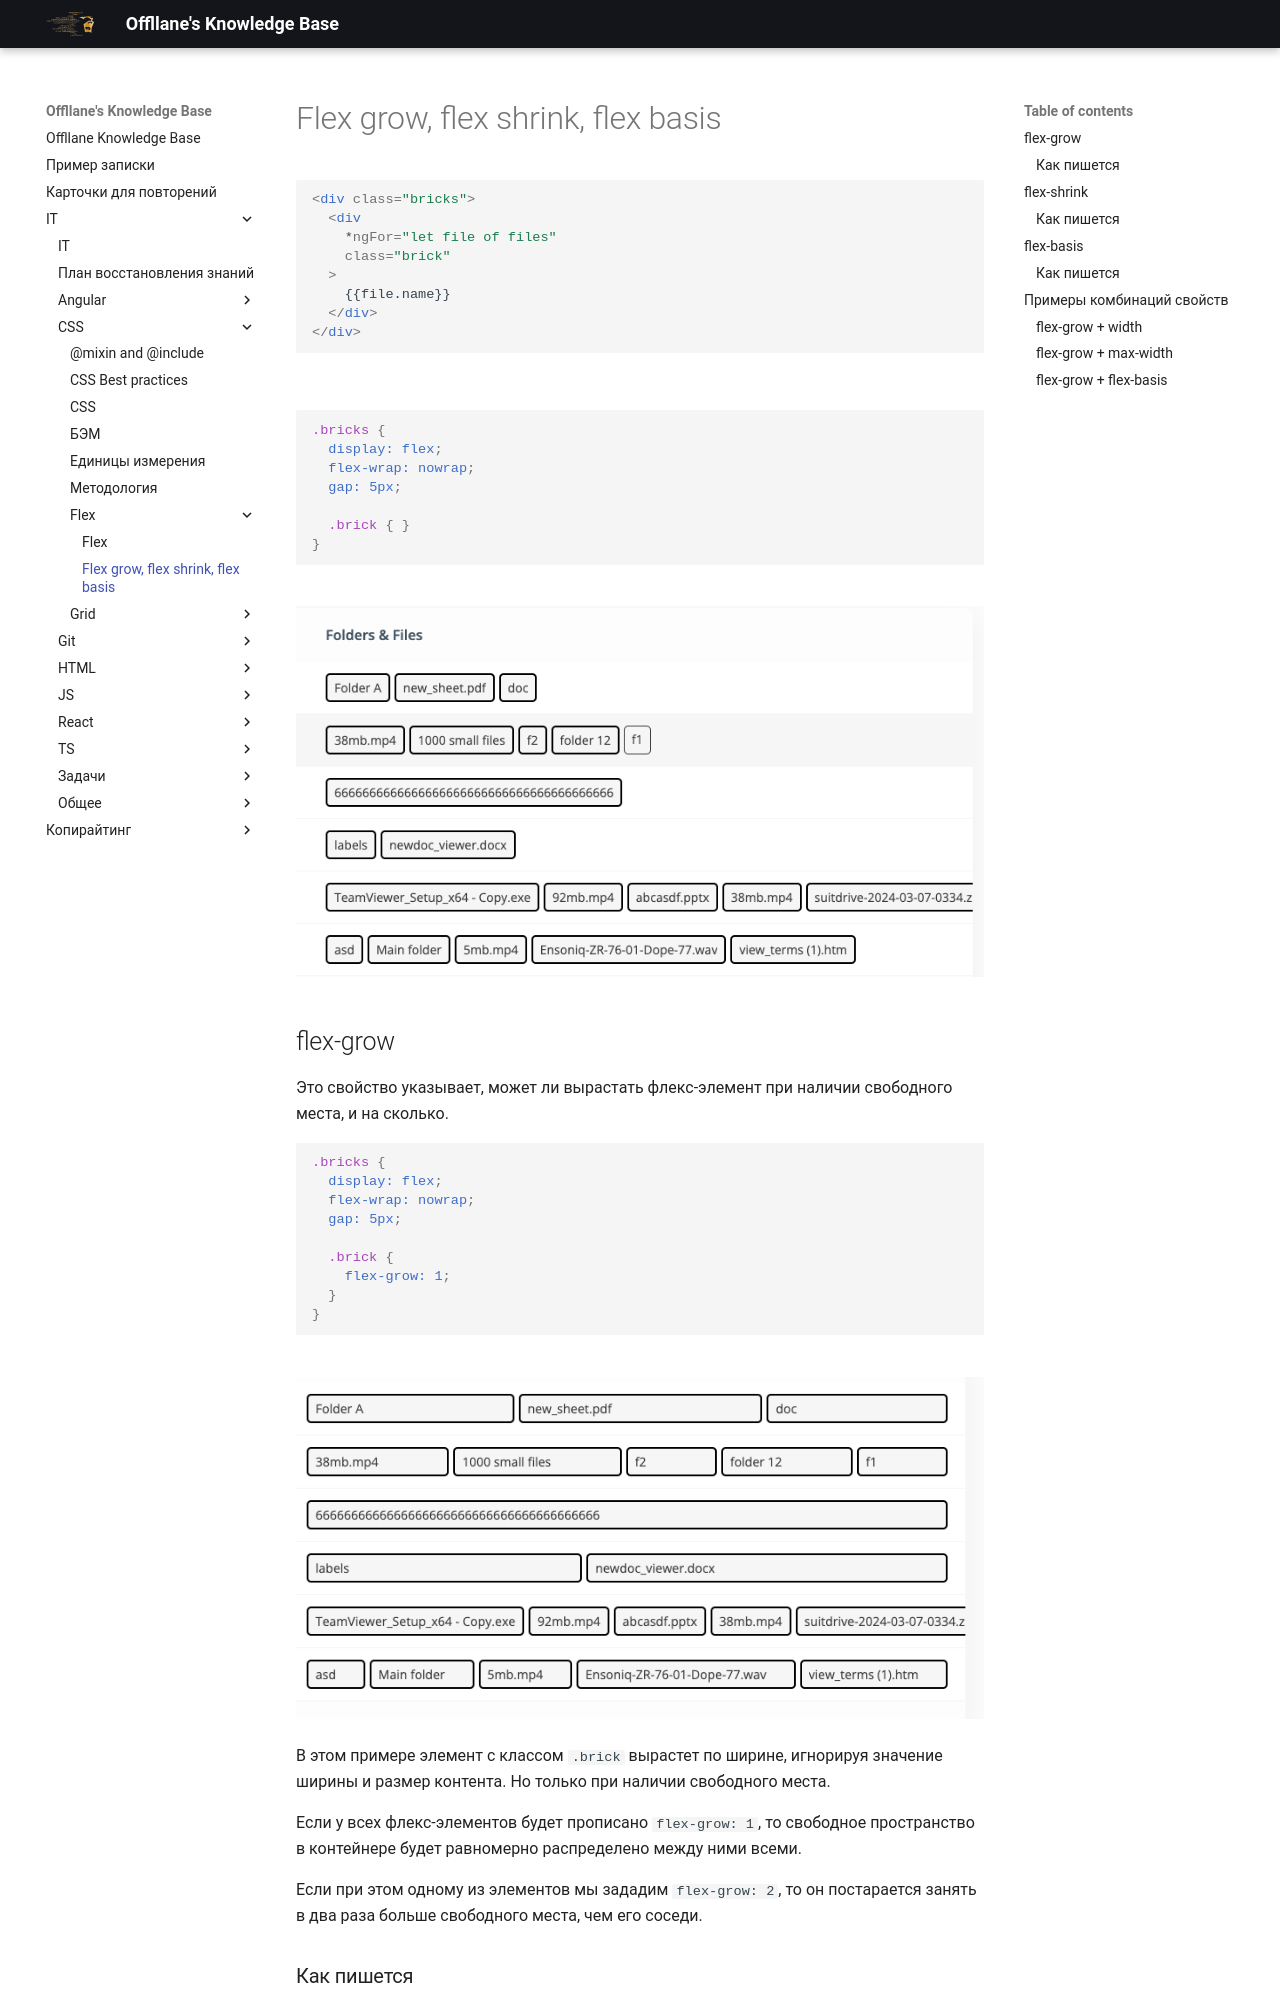

repository: Offllane/PublishedKnowledgeBase · page: IT/CSS/Flex/flex-grow, flex-shrink, flex-basis/index.html · generator: mkdocs

---
reviews: []

---
```html
<div class="bricks">  
  <div  
    *ngFor="let file of files"  
    class="brick"  
  >  
	{{file.name}} 
  </div>  
</div>
```
```scss
.bricks {  
  display: flex;  
  flex-wrap: nowrap;  
  gap: 5px;  
  
  .brick { }
}
```
![[Pasted image 20240904135749.png]]
## flex-grow
Это свойство указывает, может ли вырастать флекс-элемент при наличии свободного места, и на сколько.
```scss
.bricks {  
  display: flex;  
  flex-wrap: nowrap;  
  gap: 5px;  
  
  .brick {
	flex-grow: 1;
  }
}
```
![[Pasted image 20240904140035.png]]

В этом примере элемент с классом `.brick` вырастет по ширине, игнорируя значение ширины и размер контента. Но только при наличии свободного места.

Если у всех флекс-элементов будет прописано `flex-grow: 1`, то свободное пространство в контейнере будет равномерно распределено между ними всеми.

Если при этом одному из элементов мы зададим `flex-grow: 2`, то он постарается занять в два раза больше свободного места, чем его соседи.
